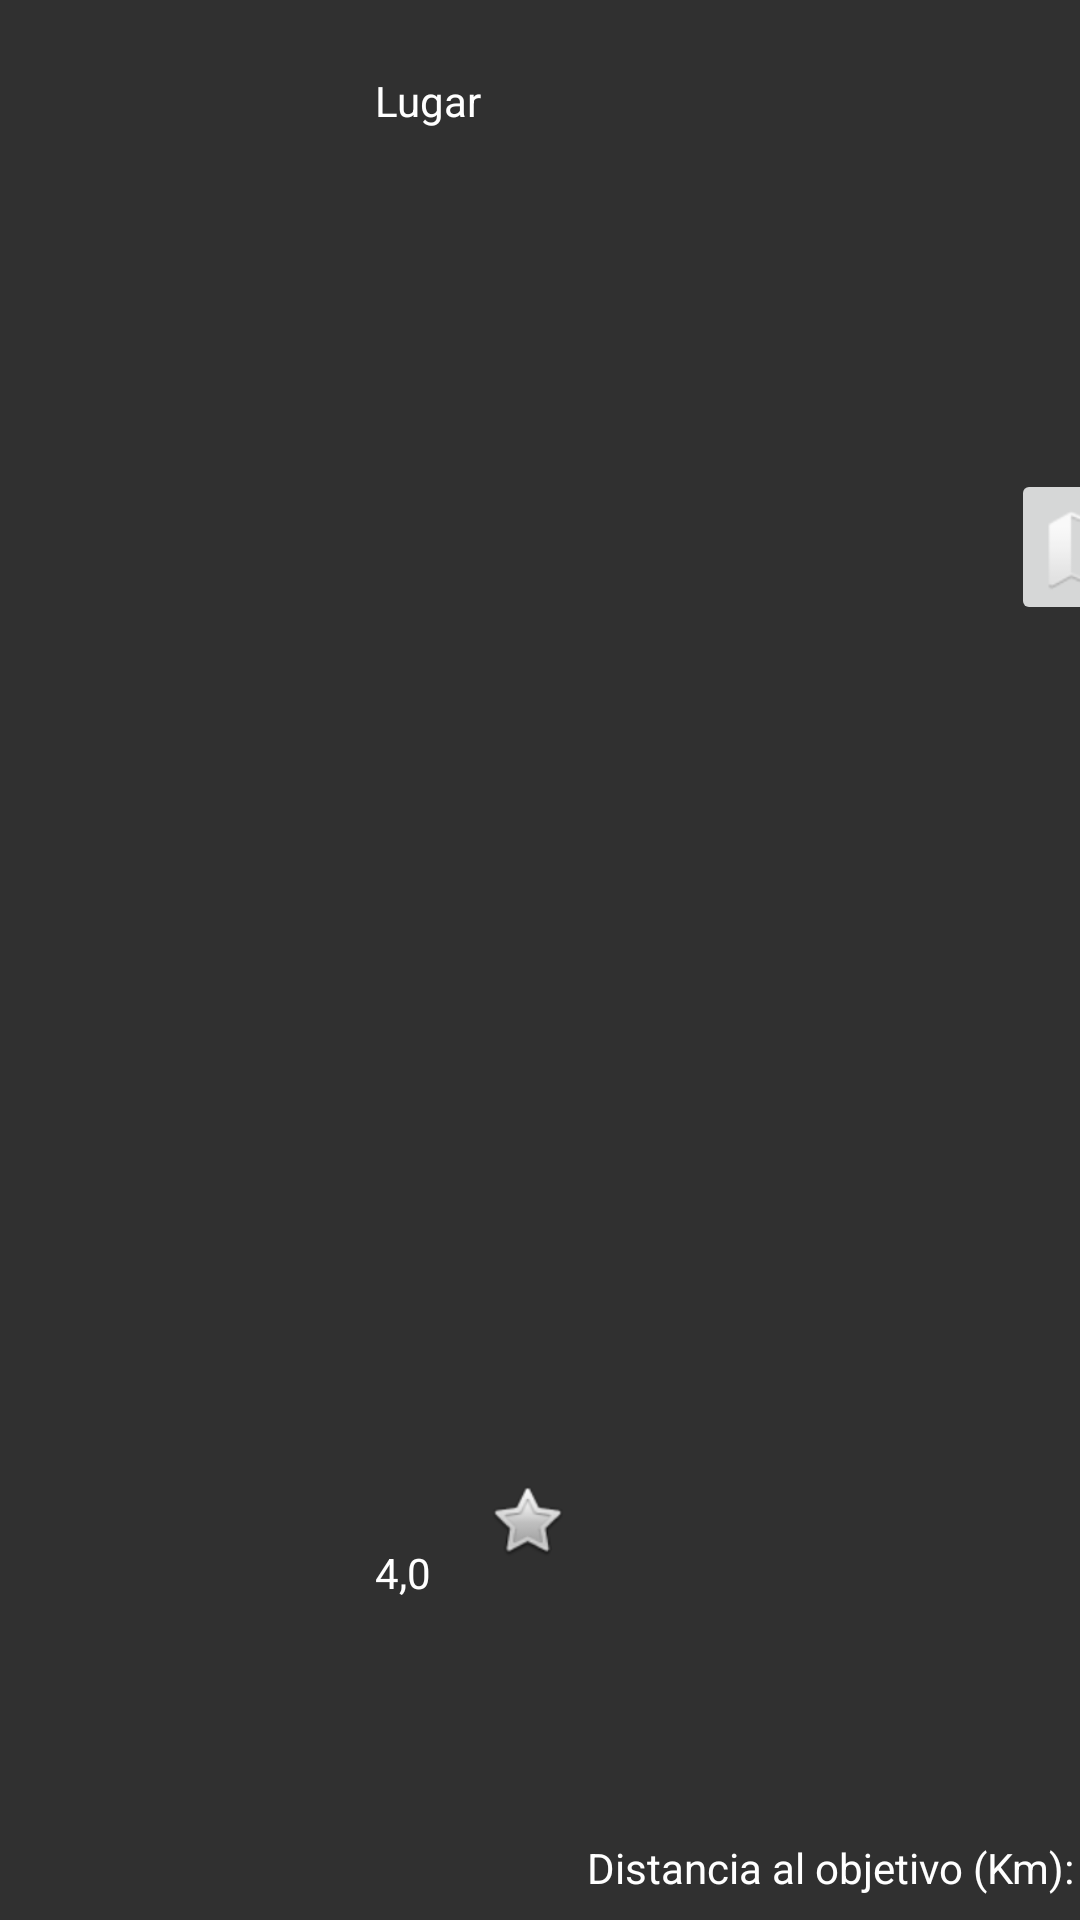

Write the Android layout XML for this screen, with the resource values it uses.
<!-- AndroidManifest.xml: application theme Theme.Challenge1 -->
<!-- res/layout/loc_item_row.xml -->
<?xml version="1.0" encoding="utf-8"?>
<androidx.constraintlayout.widget.ConstraintLayout xmlns:android="http://schemas.android.com/apk/res/android"
    xmlns:app="http://schemas.android.com/apk/res-auto"
    xmlns:tools="http://schemas.android.com/tools"
    android:layout_width="match_parent"
    android:layout_height="wrap_content"
    android:background="#303030">

    <ImageView
        android:id="@+id/locationImg"
        android:layout_width="81dp"
        android:layout_height="95dp"
        android:layout_marginStart="16dp"
        android:layout_marginBottom="16dp"
        app:layout_constraintBottom_toBottomOf="parent"
        app:layout_constraintStart_toStartOf="parent"
        tools:srcCompat="@tools:sample/avatars" />

    <TextView
        android:id="@+id/locationName"
        android:layout_width="wrap_content"
        android:layout_height="wrap_content"
        android:layout_marginStart="28dp"
        android:layout_marginTop="24dp"
        android:text="Lugar"
        app:layout_constraintStart_toEndOf="@+id/locationImg"
        app:layout_constraintTop_toTopOf="parent"
        android:theme="@style/Theme.Challenge1.TextView"/>

    <ImageButton
        android:id="@+id/locationViewBT"
        android:layout_width="wrap_content"
        android:layout_height="wrap_content"
        android:layout_marginStart="240dp"
        app:layout_constraintBottom_toBottomOf="parent"
        app:layout_constraintStart_toEndOf="@+id/locationImg"
        app:layout_constraintTop_toTopOf="parent"
        app:layout_constraintVertical_bias="0.266"
        app:srcCompat="@android:drawable/ic_dialog_map" />

    <TextView
        android:id="@+id/locationScore"
        android:layout_width="wrap_content"
        android:layout_height="wrap_content"
        android:layout_marginStart="28dp"
        android:text="4,0"
        app:layout_constraintBottom_toBottomOf="parent"
        app:layout_constraintEnd_toStartOf="@+id/imageView2"
        app:layout_constraintStart_toEndOf="@+id/locationImg"
        app:layout_constraintTop_toBottomOf="@+id/locationName"
        app:layout_constraintVertical_bias="0.816"
        android:theme="@style/Theme.Challenge1.TextView"/>

    <ImageView
        android:id="@+id/imageView2"
        android:layout_width="32dp"
        android:layout_height="28dp"
        android:layout_marginStart="16dp"
        app:layout_constraintBottom_toBottomOf="parent"
        app:layout_constraintStart_toEndOf="@+id/locationScore"
        app:layout_constraintTop_toBottomOf="@+id/locationName"
        app:layout_constraintVertical_bias="0.79"
        app:srcCompat="@android:drawable/btn_star" />

    <TextView
        android:id="@+id/distance"
        android:layout_width="wrap_content"
        android:layout_height="wrap_content"
        android:layout_marginStart="8dp"
        android:layout_marginBottom="8dp"
        android:text="0"
        app:layout_constraintBottom_toBottomOf="parent"
        app:layout_constraintEnd_toEndOf="parent"
        app:layout_constraintStart_toEndOf="@+id/textView8"
        android:theme="@style/Theme.Challenge1.TextView"/>

    <TextView
        android:id="@+id/textView8"
        android:layout_width="wrap_content"
        android:layout_height="wrap_content"
        android:layout_marginStart="4dp"
        android:layout_marginBottom="8dp"
        android:text="Distancia al objetivo (Km):"
        app:layout_constraintBottom_toBottomOf="parent"
        app:layout_constraintStart_toEndOf="@+id/imageView2"
        android:theme="@style/Theme.Challenge1.TextView"/>
</androidx.constraintlayout.widget.ConstraintLayout>
<!-- resources referenced by this layout -->
<resources>
  <style name="Theme.Challenge1.TextView">
  
          <item name="android:textColor">@color/white</item>
      </style>
  <style name="Theme.Challenge1" parent="Theme.MaterialComponents.DayNight.DarkActionBar">
          
          <item name="colorPrimary">@color/primary</item>
          <item name="colorPrimaryVariant">@color/button</item>
          <item name="colorOnPrimary">@color/white</item>
          
          <item name="colorSecondary">@color/teal_200</item>
          <item name="colorSecondaryVariant">@color/teal_700</item>
          <item name="colorOnSecondary">@color/black</item>
          
          <item name="android:statusBarColor" tools:targetApi="l">?attr/colorPrimaryVariant</item>
          
      </style>
  <color name="white">#FFFFFFFF</color>
  <color name="primary">#FF242424</color>
  <color name="button">#E1493F</color>
  <color name="teal_200">#FF03DAC5</color>
  <color name="teal_700">#FF018786</color>
  <color name="black">#FF000000</color>
</resources>
